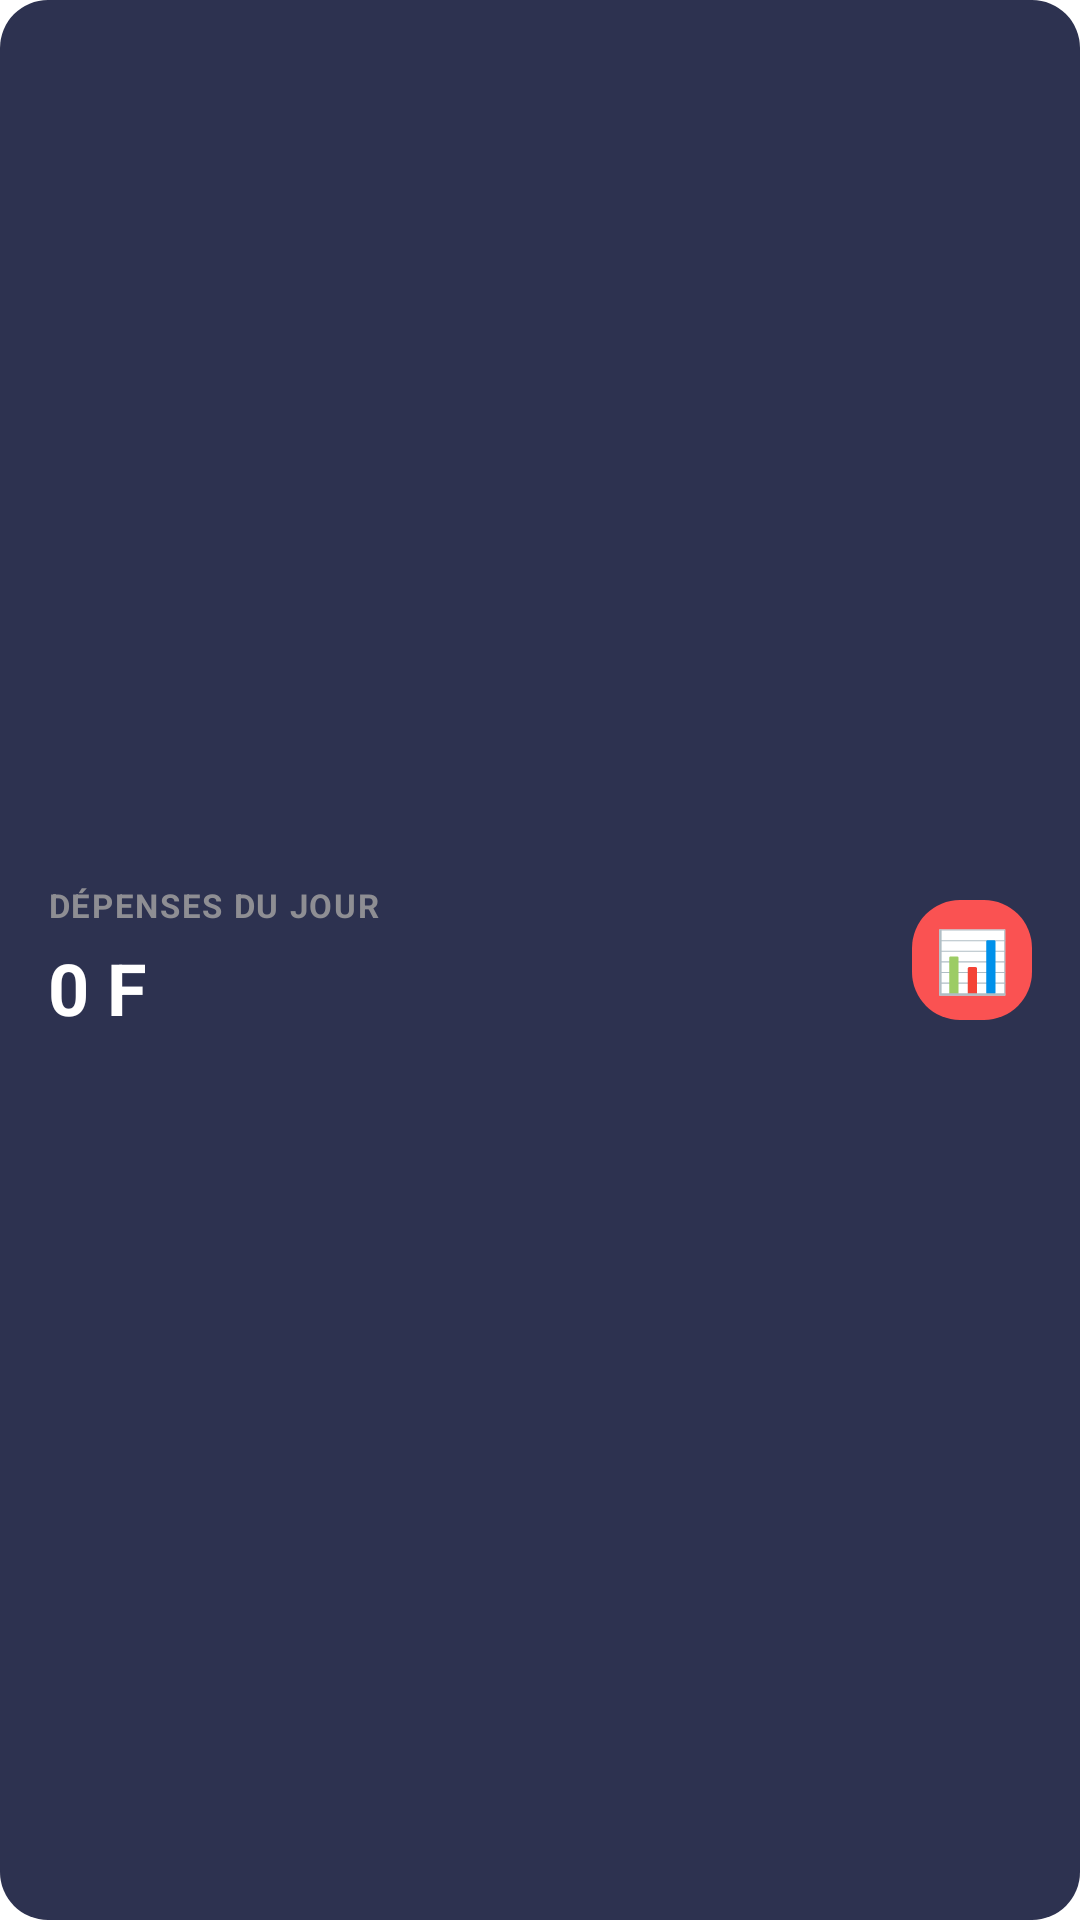

Android layout source for this screen:
<!-- AndroidManifest.xml: fallback theme Theme.MaterialComponents.DayNight.NoActionBar -->
<!-- res/layout/widget_today.xml -->
<?xml version="1.0" encoding="utf-8"?>
<LinearLayout xmlns:android="http://schemas.android.com/apk/res/android"
    android:layout_width="match_parent"
    android:layout_height="match_parent"
    android:background="@drawable/widget_background_dark"
    android:orientation="horizontal"
    android:gravity="center_vertical"
    android:padding="16dp">

    <LinearLayout
        android:layout_width="0dp"
        android:layout_height="wrap_content"
        android:layout_weight="1"
        android:orientation="vertical">

        <TextView
            android:layout_width="wrap_content"
            android:layout_height="wrap_content"
            android:text="DÉPENSES DU JOUR"
            android:textSize="11sp"
            android:textColor="#8E8E93"
            android:textStyle="bold"
            android:letterSpacing="0.05" />

        <TextView
            android:id="@+id/value_today"
            android:layout_width="wrap_content"
            android:layout_height="wrap_content"
            android:text="0 F"
            android:textSize="24sp"
            android:textColor="#FFFFFF"
            android:textStyle="bold"
            android:layout_marginTop="4dp" />

    </LinearLayout>

    
    
    <TextView
        android:layout_width="40dp"
        android:layout_height="40dp" 
        android:text="📊"
        android:textSize="20sp"
        android:gravity="center"
        android:background="@drawable/widget_action_expense" 
        android:textColor="#FFFFFF"/>

</LinearLayout>
<!-- resources referenced by this layout -->
<resources>
  <!-- drawable widget_action_expense (drawable) -->
  <?xml version="1.0" encoding="utf-8"?>
  <shape xmlns:android="http://schemas.android.com/apk/res/android">
      <solid android:color="#FA5252" /> 
      <corners android:radius="16dp" />
  </shape>
  <!-- drawable widget_background_dark (drawable) -->
  <?xml version="1.0" encoding="utf-8"?>
  <shape xmlns:android="http://schemas.android.com/apk/res/android">
      <solid android:color="#2D3250" />  
      <corners android:radius="16dp" />
  </shape>
</resources>
